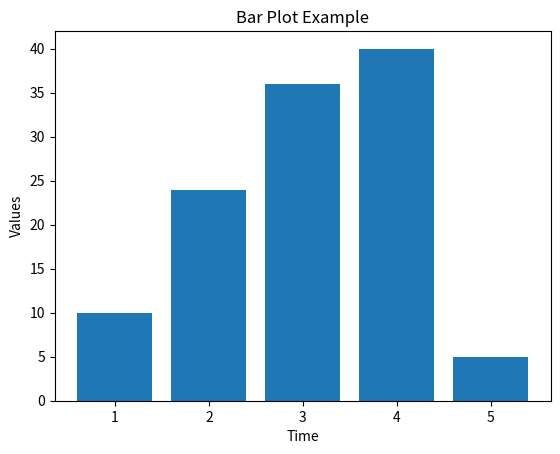

Reproduce this figure in Python.
import matplotlib.pyplot as plt
x=[1, 2, 3, 4, 5]
y=[10, 24, 36, 40, 5]
plt.bar(x, y)
plt.xlabel('Time')
plt.ylabel('Values')
plt.title('Bar Plot Example')
plt.show() # plotting the data 